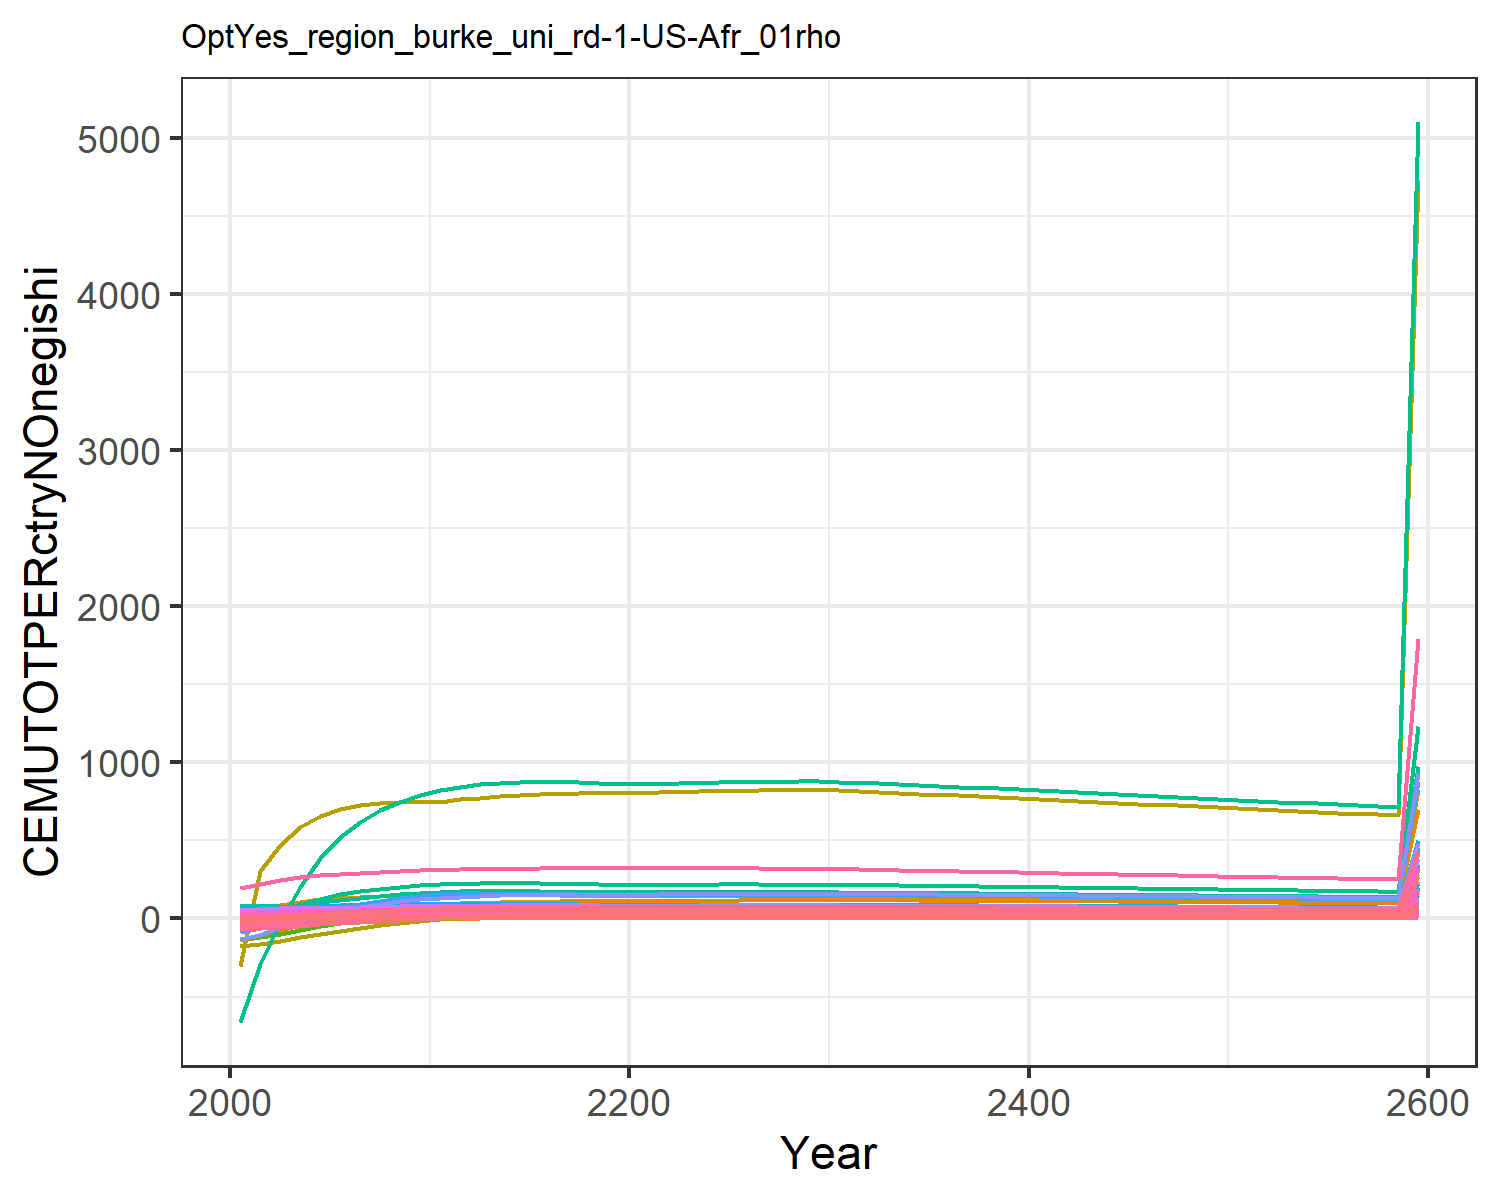

The file beside this chart, header and first rows:
-56.64533101198248, -11.527927819824948, -0.10188530543972622, 8.219806058788691, 11.310981787620154, -0.4791963722140276, 14.60531749014489, 4.737612399027298, 0.7790737848408569, -25.98120931944796, 5.957578035955568, -12.349668451678651, -24.664045136402542, -134.73008837400977, 0.986489664210945, 1.0106275540501448, 0.14148861466545692, -0.03327274684770918, 1.0186405502023355, -0.0363033505651389, -1.7489136612293386, 33.28723086522205, 0.06187077099551613, 0.19127956882291264
-52.36, -7.383, 0.1653, 11.15, 17.03, -0.1616, 16.45, 5.118, 1.568, -24.5, 6.456, -10.81, -22.03, -116.2, 1.506, 1.465, 0.188, 0.2697, 1.753, 0.02124, 0.0178, 61.55, 0.09967, 0.2409
-40.79, -2.247, 0.4807, 13.99, 22.06, 0.2134, 18.13, 5.477, 2.496, -22.03, 6.934, -8.676, -18.26, -75.76, 2.115, 1.91, 0.2283, 0.6266, 2.614, 0.07373, 1.637, 86.73, 0.1331, 0.2998
-30.48, 3.571, 0.6995, 16.54, 26.04, 0.4801, 19.27, 5.696, 3.121, -18.69, 7.229, -6.052, -13.57, -40.06, 2.516, 2.313, 0.2596, 0.8727, 3.188, 0.1171, 2.983, 106.9, 0.1598, 0.3495
-21.18, 8.676, 0.8542, 18.76, 28.89, 0.6736, 19.85, 5.816, 3.547, -15.9, 7.396, -3.796, -9.543, -8.497, 2.783, 2.669, 0.281, 1.045, 3.575, 0.1511, 4.048, 121.8, 0.1791, 0.3892
-12.97, 12.84, 0.9593, 20.24, 30.48, 0.8114, 19.89, 5.814, 3.817, -12.92, 7.404, -1.698, -5.705, 17.7, 2.943, 2.916, 0.2915, 1.161, 3.813, 0.1748, 4.806, 130.8, 0.1903, 0.4116
-6.385, 15.97, 1.028, 21.33, 31.38, 0.9059, 19.59, 5.734, 3.976, -10.17, 7.312, 0.07052, -2.409, 37.85, 3.029, 3.102, 0.2964, 1.235, 3.948, 0.1913, 5.341, 136.4, 0.1969, 0.4225
-0.8254, 18.77, 1.07, 22.38, 32.04, 0.9689, 19.26, 5.644, 4.061, -7.802, 7.205, 1.618, 0.4658, 54.88, 3.066, 3.282, 0.2997, 1.279, 4.015, 0.2048, 5.778, 140.7, 0.2019, 0.4317
3.728, 21.28, 1.093, 23.4, 32.49, 1.009, 18.88, 5.542, 4.091, -5.776, 7.08, 2.971, 2.968, 68.82, 3.069, 3.454, 0.3015, 1.302, 4.031, 0.2151, 6.116, 143.8, 0.2054, 0.439
7.54, 23.65, 1.1, 24.42, 32.75, 1.028, 18.46, 5.426, 4.074, -3.914, 6.938, 4.23, 5.294, 80.47, 3.041, 3.625, 0.302, 1.307, 4.004, 0.2229, 6.375, 145.9, 0.2077, 0.4449
10.56, 25.1, 1.115, 24.85, 32.92, 1.053, 18.31, 5.381, 4.097, -2.232, 6.885, 5.202, 7.148, 89.18, 3.047, 3.708, 0.3019, 1.322, 4.019, 0.2291, 6.582, 147.4, 0.2092, 0.4456
13.09, 25.53, 1.141, 24.63, 32.95, 1.087, 18.4, 5.402, 4.165, -0.8352, 6.915, 5.825, 8.416, 95.86, 3.088, 3.687, 0.3009, 1.351, 4.079, 0.2332, 6.722, 148.2, 0.2097, 0.4417
14.92, 25.73, 1.164, 24.41, 32.98, 1.117, 18.51, 5.427, 4.226, 0.2672, 6.951, 6.281, 9.363, 100.4, 3.124, 3.668, 0.3, 1.377, 4.133, 0.2372, 6.858, 148.9, 0.2103, 0.4367
16.39, 25.75, 1.182, 24.15, 32.9, 1.14, 18.59, 5.443, 4.27, 1.157, 6.976, 6.616, 10.08, 103.9, 3.149, 3.64, 0.2983, 1.396, 4.171, 0.2398, 6.95, 149, 0.2101, 0.4312
17.58, 25.64, 1.195, 23.87, 32.76, 1.158, 18.65, 5.454, 4.301, 1.874, 6.992, 6.856, 10.61, 106.5, 3.166, 3.605, 0.2962, 1.41, 4.197, 0.2414, 7.008, 148.8, 0.2094, 0.4253
18.51, 25.43, 1.205, 23.56, 32.56, 1.172, 18.7, 5.46, 4.322, 2.451, 7.002, 7.019, 11, 108.3, 3.177, 3.566, 0.2937, 1.42, 4.214, 0.2421, 7.042, 148.2, 0.2083, 0.4191
19.25, 25.14, 1.211, 23.23, 32.32, 1.183, 18.72, 5.462, 4.335, 2.915, 7.007, 7.12, 11.26, 109.6, 3.181, 3.524, 0.2909, 1.428, 4.223, 0.2422, 7.055, 147.4, 0.207, 0.4127
19.82, 24.78, 1.216, 22.9, 32.04, 1.191, 18.74, 5.461, 4.341, 3.286, 7.008, 7.172, 11.43, 110.3, 3.182, 3.479, 0.2878, 1.432, 4.227, 0.2418, 7.052, 146.4, 0.2054, 0.4061
20.26, 24.37, 1.219, 22.55, 31.73, 1.196, 18.75, 5.457, 4.341, 3.58, 7.005, 7.183, 11.52, 110.7, 3.179, 3.432, 0.2847, 1.434, 4.224, 0.241, 7.035, 145.2, 0.2035, 0.3995
20.57, 23.93, 1.22, 22.2, 31.41, 1.2, 18.75, 5.451, 4.336, 3.812, 7, 7.163, 11.55, 110.7, 3.172, 3.383, 0.2813, 1.435, 4.218, 0.2398, 7.008, 143.9, 0.2016, 0.3928
20.94, 23.65, 1.222, 22.01, 31.27, 1.205, 18.76, 5.449, 4.339, 4.016, 6.998, 7.17, 11.61, 111.2, 3.172, 3.358, 0.2797, 1.438, 4.219, 0.2398, 7.015, 143.4, 0.2008, 0.389
21.39, 23.53, 1.227, 21.98, 31.31, 1.212, 18.76, 5.449, 4.35, 4.211, 7, 7.214, 11.72, 112.4, 3.177, 3.356, 0.2798, 1.443, 4.228, 0.2412, 7.06, 143.8, 0.2012, 0.388
21.79, 23.62, 1.231, 21.94, 31.35, 1.218, 18.76, 5.449, 4.358, 4.415, 7.001, 7.312, 11.92, 113.4, 3.181, 3.354, 0.2798, 1.447, 4.234, 0.2424, 7.1, 144.1, 0.2015, 0.387
22.14, 23.7, 1.234, 21.89, 31.38, 1.222, 18.75, 5.447, 4.364, 4.604, 7, 7.4, 12.09, 114.3, 3.183, 3.35, 0.2798, 1.45, 4.239, 0.2435, 7.135, 144.4, 0.2017, 0.3859
22.46, 23.76, 1.237, 21.85, 31.39, 1.226, 18.74, 5.444, 4.368, 4.776, 6.997, 7.479, 12.25, 115, 3.184, 3.346, 0.2796, 1.453, 4.241, 0.2444, 7.166, 144.5, 0.2019, 0.3847
22.74, 23.81, 1.238, 21.8, 31.4, 1.23, 18.73, 5.441, 4.37, 4.936, 6.994, 7.55, 12.4, 115.6, 3.184, 3.341, 0.2795, 1.454, 4.242, 0.2452, 7.194, 144.7, 0.202, 0.3835
22.99, 23.85, 1.24, 21.74, 31.39, 1.232, 18.72, 5.436, 4.37, 5.079, 6.989, 7.612, 12.53, 116.2, 3.183, 3.335, 0.2792, 1.456, 4.242, 0.2459, 7.217, 144.8, 0.202, 0.3823
23.21, 23.87, 1.24, 21.68, 31.38, 1.234, 18.7, 5.431, 4.369, 5.208, 6.983, 7.665, 12.64, 116.6, 3.181, 3.328, 0.2789, 1.456, 4.24, 0.2464, 7.237, 144.8, 0.202, 0.3809
23.4, 23.88, 1.241, 21.62, 31.36, 1.236, 18.68, 5.424, 4.367, 5.325, 6.976, 7.712, 12.73, 117, 3.178, 3.321, 0.2785, 1.456, 4.236, 0.2469, 7.253, 144.8, 0.202, 0.3796
23.57, 23.89, 1.241, 21.55, 31.34, 1.237, 18.65, 5.417, 4.363, 5.431, 6.968, 7.752, 12.82, 117.3, 3.174, 3.313, 0.2781, 1.456, 4.232, 0.2472, 7.266, 144.8, 0.2018, 0.3782
23.66, 23.82, 1.237, 21.44, 31.21, 1.234, 18.57, 5.393, 4.347, 5.515, 6.938, 7.768, 12.86, 117.2, 3.161, 3.297, 0.2769, 1.451, 4.216, 0.2468, 7.256, 144.3, 0.2011, 0.3758
23.67, 23.69, 1.23, 21.27, 30.99, 1.228, 18.43, 5.352, 4.319, 5.577, 6.885, 7.759, 12.87, 116.8, 3.139, 3.273, 0.2747, 1.443, 4.187, 0.2455, 7.222, 143.4, 0.1997, 0.3725
23.67, 23.56, 1.222, 21.1, 30.77, 1.221, 18.29, 5.31, 4.289, 5.63, 6.832, 7.746, 12.86, 116.4, 3.117, 3.249, 0.2726, 1.433, 4.159, 0.2442, 7.186, 142.4, 0.1983, 0.3693
23.65, 23.41, 1.214, 20.93, 30.54, 1.214, 18.15, 5.268, 4.26, 5.675, 6.779, 7.728, 12.85, 115.9, 3.095, 3.224, 0.2705, 1.424, 4.129, 0.2429, 7.148, 141.4, 0.1969, 0.366
23.61, 23.27, 1.206, 20.76, 30.31, 1.207, 18.01, 5.226, 4.229, 5.712, 6.725, 7.707, 12.82, 115.3, 3.072, 3.2, 0.2683, 1.415, 4.099, 0.2414, 7.109, 140.4, 0.1955, 0.3627
23.57, 23.12, 1.198, 20.59, 30.08, 1.199, 17.87, 5.184, 4.199, 5.744, 6.672, 7.682, 12.79, 114.8, 3.049, 3.175, 0.2661, 1.405, 4.069, 0.24, 7.068, 139.4, 0.194, 0.3595
23.51, 22.96, 1.19, 20.42, 29.85, 1.192, 17.72, 5.141, 4.168, 5.771, 6.618, 7.655, 12.76, 114.2, 3.026, 3.15, 0.264, 1.395, 4.039, 0.2385, 7.026, 138.4, 0.1925, 0.3562
23.45, 22.81, 1.182, 20.25, 29.62, 1.184, 17.58, 5.099, 4.137, 5.792, 6.564, 7.626, 12.72, 113.6, 3.002, 3.125, 0.2618, 1.385, 4.008, 0.237, 6.983, 137.4, 0.1911, 0.353
23.37, 22.65, 1.173, 20.08, 29.38, 1.176, 17.44, 5.057, 4.106, 5.81, 6.511, 7.594, 12.68, 112.9, 2.979, 3.1, 0.2596, 1.375, 3.977, 0.2355, 6.94, 136.3, 0.1896, 0.3498
23.29, 22.49, 1.165, 19.91, 29.15, 1.168, 17.3, 5.015, 4.074, 5.824, 6.457, 7.561, 12.63, 112.3, 2.955, 3.075, 0.2574, 1.365, 3.947, 0.2339, 6.895, 135.3, 0.1881, 0.3466
23.21, 22.33, 1.156, 19.74, 28.92, 1.16, 17.16, 4.973, 4.043, 5.834, 6.404, 7.526, 12.59, 111.6, 2.932, 3.05, 0.2553, 1.355, 3.916, 0.2323, 6.851, 134.3, 0.1866, 0.3434
23.11, 22.16, 1.148, 19.57, 28.68, 1.152, 17.02, 4.932, 4.011, 5.841, 6.35, 7.489, 12.53, 110.9, 2.908, 3.025, 0.2531, 1.345, 3.885, 0.2307, 6.805, 133.2, 0.1851, 0.3402
23.02, 22, 1.139, 19.4, 28.45, 1.144, 16.87, 4.89, 3.98, 5.845, 6.297, 7.451, 12.48, 110.2, 2.885, 3, 0.251, 1.335, 3.854, 0.2291, 6.759, 132.2, 0.1837, 0.3371
22.92, 21.84, 1.13, 19.23, 28.21, 1.136, 16.73, 4.849, 3.948, 5.846, 6.244, 7.412, 12.42, 109.5, 2.861, 2.976, 0.2488, 1.324, 3.823, 0.2275, 6.713, 131.1, 0.1822, 0.334
22.81, 21.67, 1.122, 19.07, 27.98, 1.128, 16.59, 4.807, 3.916, 5.845, 6.192, 7.372, 12.36, 108.8, 2.838, 2.951, 0.2467, 1.314, 3.792, 0.2259, 6.667, 130.1, 0.1807, 0.3309
22.7, 21.51, 1.113, 18.9, 27.75, 1.12, 16.46, 4.766, 3.885, 5.842, 6.139, 7.331, 12.3, 108.1, 2.815, 2.926, 0.2446, 1.304, 3.761, 0.2243, 6.62, 129, 0.1792, 0.3278
22.59, 21.34, 1.104, 18.74, 27.52, 1.111, 16.32, 4.725, 3.853, 5.837, 6.087, 7.29, 12.24, 107.3, 2.791, 2.902, 0.2424, 1.294, 3.73, 0.2226, 6.573, 128, 0.1777, 0.3247
22.47, 21.18, 1.096, 18.57, 27.29, 1.103, 16.18, 4.685, 3.822, 5.83, 6.035, 7.247, 12.17, 106.6, 2.768, 2.877, 0.2403, 1.283, 3.699, 0.221, 6.526, 127, 0.1763, 0.3217
22.35, 21.01, 1.087, 18.41, 27.06, 1.095, 16.04, 4.644, 3.79, 5.821, 5.983, 7.204, 12.11, 105.9, 2.745, 2.853, 0.2382, 1.273, 3.668, 0.2194, 6.478, 125.9, 0.1748, 0.3187
22.23, 20.84, 1.079, 18.25, 26.83, 1.086, 15.9, 4.604, 3.759, 5.81, 5.932, 7.16, 12.04, 105.1, 2.722, 2.828, 0.2362, 1.263, 3.638, 0.2177, 6.431, 124.9, 0.1733, 0.3157
22.11, 20.68, 1.07, 18.09, 26.6, 1.078, 15.77, 4.564, 3.728, 5.798, 5.88, 7.116, 11.97, 104.4, 2.699, 2.804, 0.2341, 1.253, 3.607, 0.2161, 6.383, 123.9, 0.1719, 0.3128
21.98, 20.51, 1.061, 17.93, 26.37, 1.07, 15.63, 4.524, 3.697, 5.784, 5.829, 7.071, 11.9, 103.6, 2.676, 2.78, 0.232, 1.243, 3.577, 0.2144, 6.336, 122.8, 0.1704, 0.3098
21.85, 20.35, 1.053, 17.77, 26.15, 1.061, 15.5, 4.484, 3.666, 5.77, 5.779, 7.026, 11.83, 102.9, 2.653, 2.756, 0.23, 1.233, 3.547, 0.2128, 6.288, 121.8, 0.169, 0.3069
21.72, 20.18, 1.044, 17.61, 25.92, 1.053, 15.36, 4.445, 3.635, 5.753, 5.728, 6.98, 11.76, 102.1, 2.63, 2.732, 0.2279, 1.222, 3.517, 0.2111, 6.241, 120.8, 0.1676, 0.304
21.59, 20.02, 1.036, 17.45, 25.7, 1.045, 15.23, 4.406, 3.604, 5.736, 5.678, 6.935, 11.69, 101.4, 2.608, 2.709, 0.2259, 1.212, 3.487, 0.2095, 6.193, 119.8, 0.1661, 0.3012
21.46, 19.86, 1.027, 17.3, 25.48, 1.036, 15.1, 4.367, 3.573, 5.718, 5.629, 6.889, 11.61, 100.6, 2.585, 2.685, 0.2239, 1.202, 3.457, 0.2079, 6.146, 118.8, 0.1647, 0.2983
21.33, 19.69, 1.019, 17.14, 25.26, 1.028, 14.97, 4.328, 3.543, 5.699, 5.579, 6.842, 11.54, 99.86, 2.563, 2.662, 0.2219, 1.192, 3.427, 0.2062, 6.098, 117.8, 0.1633, 0.2955
21.19, 19.53, 1.01, 16.99, 25.04, 1.02, 14.84, 4.29, 3.513, 5.679, 5.53, 6.796, 11.47, 99.1, 2.54, 2.639, 0.2199, 1.182, 3.398, 0.2046, 6.051, 116.8, 0.1619, 0.2927
21.06, 19.37, 1.002, 16.83, 24.82, 1.012, 14.71, 4.252, 3.483, 5.657, 5.481, 6.749, 11.39, 98.35, 2.518, 2.615, 0.2179, 1.172, 3.368, 0.203, 6.004, 115.8, 0.1605, 0.2899
150.7, 138.6, 7.169, 120.5, 177.6, 7.241, 105.3, 30.43, 24.93, 40.49, 39.23, 48.3, 81.53, 703.9, 18.02, 18.72, 1.56, 8.391, 24.11, 1.453, 42.97, 828.5, 1.149, 2.075
